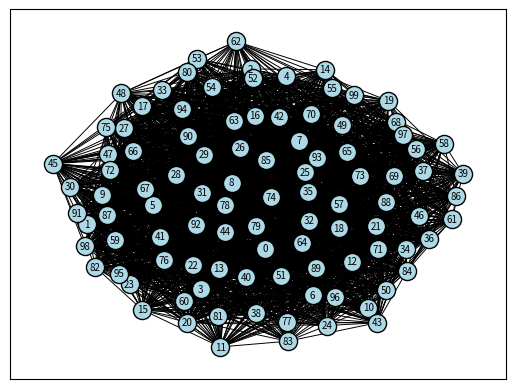

Source code (Python): (Note: this script raises an exception after producing the figure.)
import os

import json

import networkx as nx
from networkx.readwrite import json_graph
import matplotlib.pyplot as plt


folder = "samples/"
main_json = "dataset.json"

data = []


def load_json():
        global data
        try:
                with open(folder + main_json, "r", encoding="utf-8") as f:
                        data = json.load(f)
        except Exception as e:
                print("error while loading json" + str(e))
                data = []


def upload_json():
        with open(folder + main_json, "w", encoding="utf-8") as f:
                json.dump(data, f, ensure_ascii=False, indent=4)


def gen1(name: str="ERgraph", n: int=50, p: float=0.1):
        g = nx.gnp_random_graph(n, p)

        l = nx.spring_layout(g)
        sz = 170
        font_sz = 7
        desc = "default undirected graph"
        nx.draw_networkx_nodes(G=g, pos=l, node_color='lightblue', edgecolors='black', node_size=sz)
        nx.draw_networkx_edges(G=g, pos=l, width=0.7)
        nx.draw_networkx_labels(G=g, pos=l, labels={v: str(v) for v in g.nodes()}, font_size=font_sz)
        # nx.draw_networkx(G=g, pos=l, node_color='', with_labels=True, node_size=sz)
        plt.savefig(folder + name + ".png", dpi=150)
        plt.close()

        new_data = {
                "name"        : name,
                "description" : desc,
                "gen_algo"    : "nx.gnp_random_graph",
                "params"      : {"n" : n, "p" : p},
                "nodes"       : list(g.nodes()),
                "edges"       : [list(e) for e in g.edges()]
        }
        data.append(new_data)


def gen2(name: str, szs: list=[10, 10, 10, 10, 10], P: list[list]=None): 
        if P is None:
                P = [] * len(szs)
                for i in range(len(szs)):
                        P[i][i] = 0.1
        g = nx.stochastic_block_model(sizes=szs, p=P, seed=0)  # seed что бы фикс. генератор был

        l = nx.spring_layout(g)
        sz = 170
        font_sz = 7
        desc = "sbm undirected graph"
        nx.draw_networkx_nodes(G=g, pos=l, node_color='lightblue', edgecolors='black', node_size=sz)
        nx.draw_networkx_edges(G=g, pos=l, width=0.7)
        nx.draw_networkx_labels(G=g, pos=l, labels={v: str(v) for v in g.nodes()}, font_size=font_sz)
        plt.savefig(folder + name + ".png", dpi=150)
        plt.close()

        new_data = {
                "name"        : name,
                "description" : desc,
                "gen_algo"    : "nx.stochastic_block_model",
                "params"      : {"sizes" : szs, "p" : P, "seed" : 0},
                "nodes"       : list(g.nodes()),
                "edges"       : [list(e) for e in g.edges()]
        }
        data.append(new_data)


if __name__ == "__main__":
        load_json()

        # for i in range(1, 11):
        #         gen1(name=("graph" + str(i)), n=50, p=(0.1 * i))

        # szs = [10, 10, 10, 10, 10]
        # P = [
        #         [0.2, 0.001, 0.001, 0.001, 0.001],
        #         [0.001, 0.2, 0.001, 0.001, 0.001],
        #         [0.001, 0.001, 0.2, 0.001, 0.001],
        #         [0.001, 0.001, 0.001, 0.2, 0.001],
        #         [0.001, 0.001, 0.001, 0.001, 0.2]
        # ]
        # for i in range(1, 11):
        #         for j in range(5):
        #                 P[j][j] = 0.1 * i
        #         gen2(name="SBMgraph" + str(i), szs=szs, P=P)

        # szs = [10, 10, 10, 10, 10]
        # P = [
        #         [0.2, 0.05, 0.05, 0.05, 0.05],
        #         [0.05, 0.2, 0.05, 0.05, 0.05],
        #         [0.05, 0.05, 0.2, 0.05, 0.05],
        #         [0.05, 0.05, 0.05, 0.2, 0.05],
        #         [0.05, 0.05, 0.05, 0.05, 0.2]
        # ]
        # for i in range(1, 11):
        #         for j in range(5):
        #                 P[j][j] = 0.1 * i
        #         gen2(name="SBMgraph" + str(10 + i), szs=szs, P=P)

        gen1("LargeGraph", n=100, p=0.5)
        
        upload_json()
